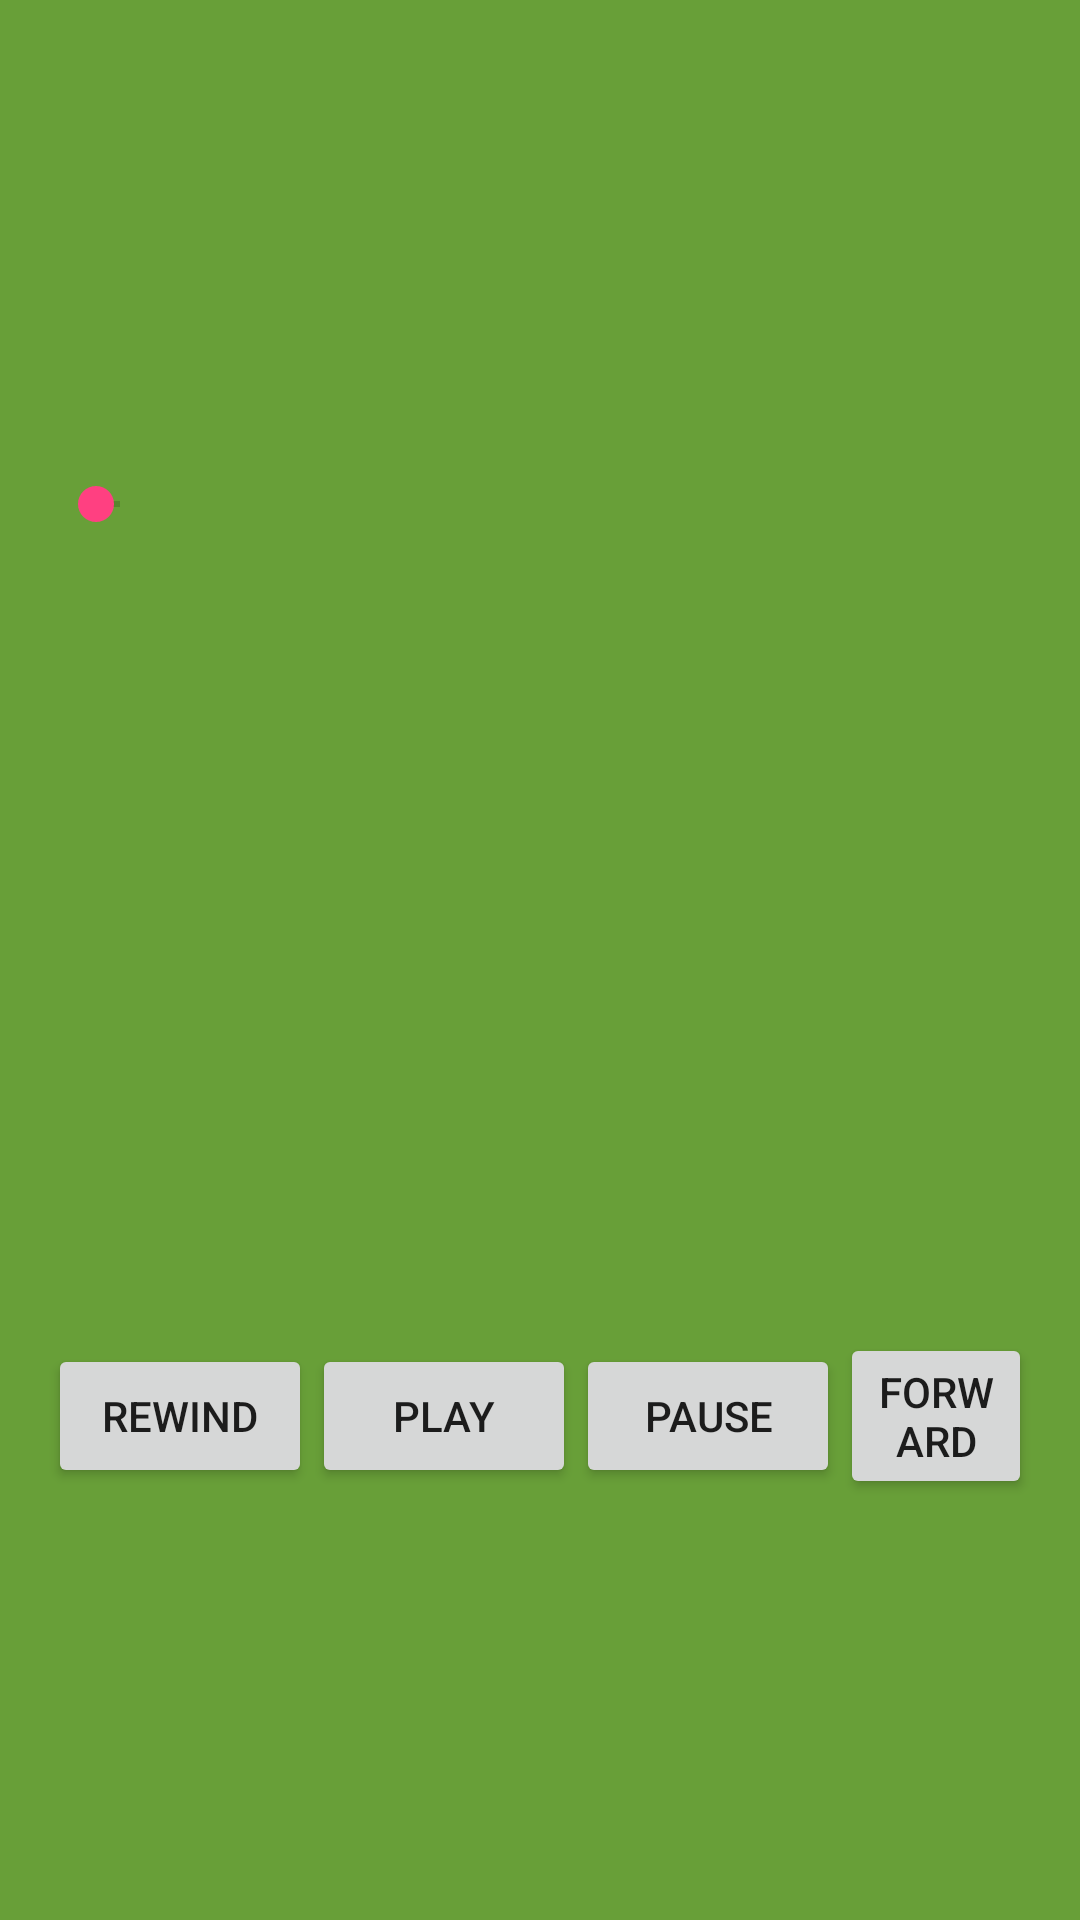

Write the Android layout XML for this screen, with the resource values it uses.
<!-- AndroidManifest.xml: application theme AppTheme -->
<!-- res/layout/activity_english.xml -->
<?xml version="1.0" encoding="utf-8"?>

<LinearLayout xmlns:android="http://schemas.android.com/apk/res/android"
    xmlns:app="http://schemas.android.com/apk/res-auto"
    xmlns:tools="http://schemas.android.com/tools"
    android:layout_width="match_parent"
    android:layout_height="match_parent"
    android:background="#689F38"
    android:orientation="vertical"
    android:padding="16dp"
    tools:context=".EnglishActivity">

    <ImageView
        android:id="@+id/image"
        android:layout_width="match_parent"
        android:layout_height="wrap_content"
        android:adjustViewBounds="true" />

    <SeekBar
        android:id="@+id/seekbar"
        android:layout_width="wrap_content"
        android:layout_height="0dp"
        android:layout_above="@+id/button"
        android:layout_alignEnd="@+id/textview"
        android:layout_alignLeft="@+id/textview"
        android:layout_alignRight="@+id/textview"
        android:layout_alignStart="@+id/textview"
        android:layout_weight="1" />

    <LinearLayout
        android:layout_width="match_parent"
        android:layout_height="0dp"
        android:layout_weight="1"
        android:gravity="center"
        android:orientation="horizontal">

        <Button
            android:id="@+id/button1"
            android:layout_width="wrap_content"
            android:layout_height="wrap_content"
            android:layout_alignParentBottom="true"
            android:layout_alignParentLeft="true"
            android:layout_alignParentStart="true"
            android:text="Rewind" />

        <Button
            android:id="@+id/button2"
            android:layout_width="wrap_content"
            android:layout_height="wrap_content"
            android:layout_alignParentBottom="true"
            android:layout_alignParentLeft="true"
            android:layout_alignParentStart="true"
            android:text="Play" />

        <Button
            android:id="@+id/button3"
            android:layout_width="wrap_content"
            android:layout_height="wrap_content"
            android:layout_alignLeft="@+id/imageView"
            android:layout_alignParentBottom="true"
            android:layout_alignStart="@+id/imageView"
            android:text="Pause" />

        <Button
            android:id="@+id/button4"
            android:layout_width="match_parent"
            android:layout_height="wrap_content"
            android:layout_alignTop="@+id/button2"
            android:layout_toEndOf="@+id/button2"
            android:layout_toRightOf="@+id/button2"
            android:text="Forward" />

    </LinearLayout>
</LinearLayout>
<!-- resources referenced by this layout -->
<resources>
  <style name="AppTheme" parent="Theme.AppCompat.Light.DarkActionBar">
          
          <item name="colorPrimary">@color/colorPrimary</item>
          <item name="colorPrimaryDark">@color/colorPrimaryDark</item>
          <item name="colorAccent">@color/colorAccent</item>
      </style>
  <color name="colorPrimary">#33691E</color>
  <color name="colorPrimaryDark">#303F9F</color>
  <color name="colorAccent">#FF4081</color>
</resources>
